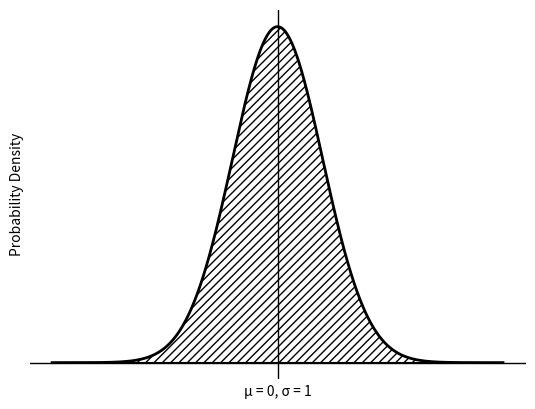

Reproduce this figure in Python. (Note: this script raises an exception after producing the figure.)
import matplotlib.pyplot as plt
import numpy as np

def gaussian_distribution(x, mean, std_dev):
    return (
        1
        / (std_dev * np.sqrt(2 * np.pi))
        * np.exp(-((x - mean) ** 2) / (2 * std_dev**2))
    )


mean = 0
std_dev = 1
x = np.linspace(-5, 5, 1000)
y = gaussian_distribution(x, mean, std_dev)

plt.plot(x, y, color="black", lw=2)
plt.xlabel("μ = 0, σ = 1")
plt.ylabel("Probability Density")
plt.xticks([])
plt.yticks([])
plt.grid(True)

# show the axes at the origin, with arrows
plt.axhline(0, color="black", lw=1)
plt.axvline(0, color="black", lw=1)


# fill the area under the curve with diagonal lines
plt.fill_between(x, y, hatch="////", edgecolor="black", facecolor="none")

# remove the borders of the plot
plt.gca().spines["top"].set_visible(False)
plt.gca().spines["right"].set_visible(False)
plt.gca().spines["bottom"].set_visible(False)
plt.gca().spines["left"].set_visible(False)


# save the plot as an svg with a transparent background
plt.savefig("../images/gaussian-distribution.svg", transparent=True)

def gaussian_distribution(x, mean, std_dev):
    return (
        1
        / (std_dev * np.sqrt(2 * np.pi))
        * np.exp(-((x - mean) ** 2) / (2 * std_dev**2))
    )


mean = 100
std_dev = 10
x = np.linspace(-5, 150, 1000)
y = gaussian_distribution(x, mean, std_dev)

plt.plot(x, y, color="black", lw=2)
plt.xlabel("Position (cm)\nμ = 100, σ = 10")
plt.ylabel("Probability Density")
plt.xticks(range(0, 151, 50))
plt.yticks([])
plt.grid(False)

# show the axes at the origin, with arrows
plt.axhline(0, color="black", lw=1)
plt.axvline(0, color="black", lw=1)


# fill the area under the curve with diagonal lines
plt.fill_between(x, y, hatch="/////", edgecolor="black", facecolor="none")

# remove the borders of the plot
plt.gca().spines["top"].set_visible(False)
plt.gca().spines["right"].set_visible(False)
plt.gca().spines["bottom"].set_visible(False)
plt.gca().spines["left"].set_visible(False)


# save the plot as an svg with a transparent background
plt.savefig("../images/gaussian-distribution.svg", transparent=True)

import matplotlib.pyplot as plt
import numpy as np
from scipy import stats

# Generate random data for the bimodal distribution
data = np.concatenate(
    [
        np.random.normal(loc=0.05, scale=0.15, size=75),
        np.random.normal(loc=0.95, scale=0.15, size=75),
    ]
)
# discard values outside the range [0, 1]
data = data[(data >= 0) & (data <= 1)]

# Plot the dots on the number line, use the colormap from left to right
plt.scatter(data, np.zeros_like(data), c=data, s=20, cmap="viridis")

# Set the x-axis limits
plt.xticks([0, 1])

# Remove y-axis ticks and labels
plt.ylim(-0.5, 0.5)
plt.yticks([])
plt.ylabel(" ")

# set the aspect ratio to be equal
plt.gca().set_aspect("equal", adjustable="box")

# add a vertical dashed line at 0.5
plt.axvline(0.5, color="lightgray", linestyle="--", lw=1)

# save the plot as an svg with a transparent background
plt.savefig("../images/number-line.svg", transparent=True)

# Plot the dots on the number line, use the colormap from left to right
uncertainty = np.random.random(data.shape) * 0.1
gaussian = ((stats.norm.pdf(data, loc=0.5, scale=0.15) * 0.2) - 0.5) + uncertainty
plt.scatter(data, gaussian, c=data, s=20, cmap="viridis")

# Set the x-axis limits
plt.xticks([0, 1])

# Remove y-axis ticks and labels
plt.ylim(-0.5, 0.5)
plt.yticks([])
plt.ylabel("Uncertainty")

# set the aspect ratio to be equal
plt.gca().set_aspect("equal", adjustable="box")

# add a vertical dashed line at 0.5
plt.axvline(0.5, color="lightgray", linestyle="--", lw=1)

# save the plot as an svg with a transparent background
plt.savefig("../images/number-line.svg", transparent=True)

uncertainty = np.random.random(data.shape) * 0.1
gaussian = (stats.norm.pdf(data, loc=0.5, scale=0.15) * uncertainty) + np.random.random(
    data.shape
) * 0.03

# rescale the values to sit between 0 and 1
gaussian = (gaussian - gaussian.min()) * 0.6 / (gaussian.max() - gaussian.min())

plt.scatter(data, gaussian, c=data, s=20, cmap="viridis")

# Remove y-axis ticks and labels
plt.ylim(0, 1)
plt.yticks([])
plt.ylabel("Uncertainty")

# set the aspect ratio to be equal
plt.gca().set_aspect("equal", adjustable="box")

# add a vertical dashed line at 0.5
plt.axvline(0.5, color="lightgray", linestyle="--", lw=1)
plt.xticks([0, 1])

# save the plot as an svg with a transparent background
plt.savefig("../images/number-line.svg", transparent=True)

